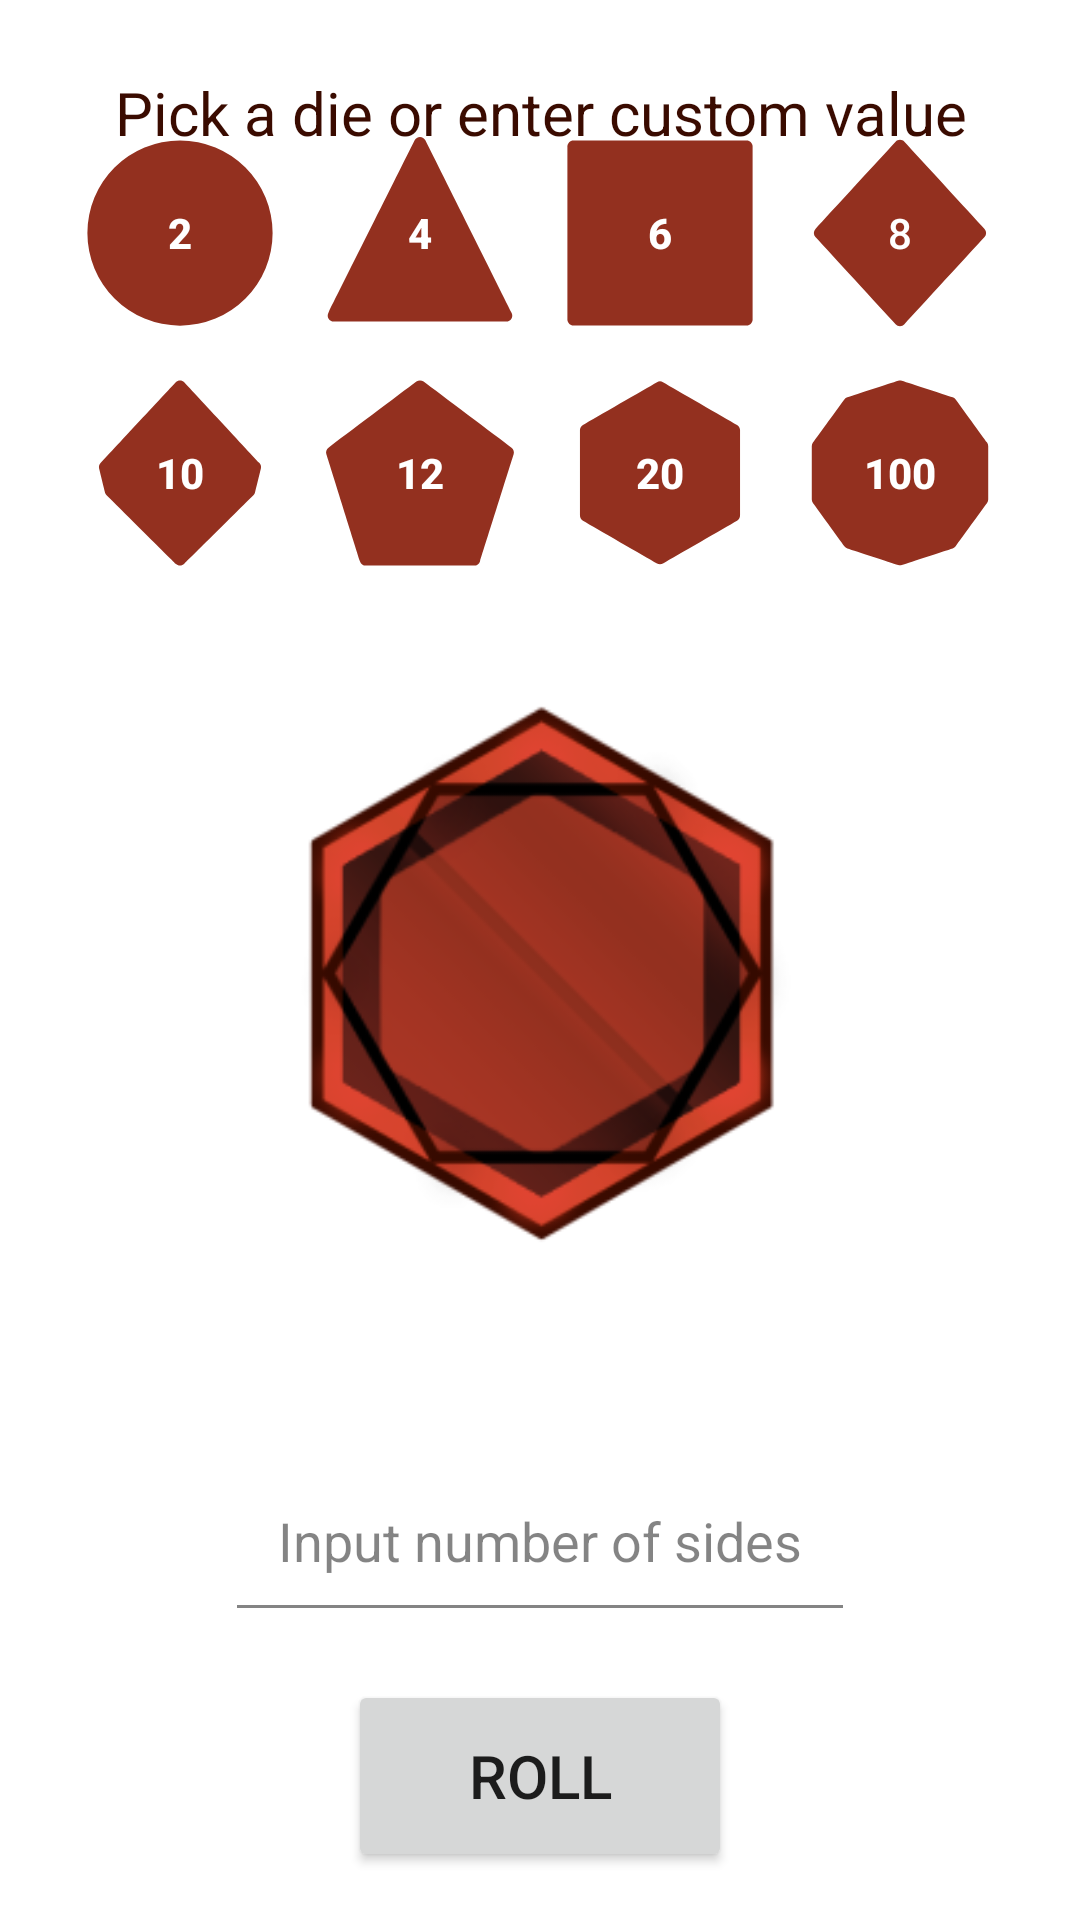

Write the Android layout XML for this screen, with the resource values it uses.
<!-- AndroidManifest.xml: application theme Theme.RPGDiceRoller -->
<!-- res/layout/fragment_simple_rolls.xml -->
<?xml version="1.0" encoding="utf-8"?>
<androidx.constraintlayout.widget.ConstraintLayout xmlns:android="http://schemas.android.com/apk/res/android"
    xmlns:app="http://schemas.android.com/apk/res-auto"
    xmlns:tools="http://schemas.android.com/tools"
    android:layout_width="match_parent"
    android:layout_height="match_parent"
    tools:context=".ui.simpleRolls.SimpleRollsFragment">

    <TextView
        android:id="@+id/hint_text"
        android:layout_width="match_parent"
        android:layout_height="wrap_content"
        android:layout_marginStart="24dp"
        android:layout_marginTop="24dp"
        android:layout_marginEnd="24dp"
        android:layout_marginBottom="24dp"
        android:text="@string/main_hint"
        android:textAlignment="center"
        android:textColor="?attr/colorPrimaryVariant"
        android:textSize="20sp"
        app:layout_constraintEnd_toEndOf="parent"
        app:layout_constraintStart_toStartOf="parent"
        app:layout_constraintTop_toTopOf="parent"/>

    <LinearLayout
        android:id="@+id/dice_container"
        android:layout_width="wrap_content"
        android:layout_height="wrap_content"
        android:layout_marginStart="24dp"
        android:layout_marginTop="48dp"
        android:layout_marginEnd="24dp"
        android:layout_marginBottom="48dp"
        android:gravity="center"
        android:orientation="vertical"
        app:layout_constraintBottom_toTopOf="@id/result_text"
        app:layout_constraintEnd_toEndOf="parent"
        app:layout_constraintStart_toStartOf="parent"
        app:layout_constraintTop_toBottomOf="@id/hint_text">

        <LinearLayout
            android:id="@+id/small_dice_container"
            android:layout_width="wrap_content"
            android:layout_height="wrap_content"
            android:gravity="center"
            android:orientation="horizontal"
            app:layout_constraintEnd_toEndOf="parent"
            app:layout_constraintStart_toStartOf="parent"
            app:layout_constraintTop_toTopOf="parent">

            <Button
                android:id="@+id/d2_btn"
                android:layout_width="64dp"
                android:layout_height="64dp"
                android:layout_margin="8dp"
                android:background="@drawable/d2_shape"
                android:backgroundTint="?attr/colorPrimary"
                android:text="2"
                android:textStyle="bold"
                android:textColor="@color/white" />

            <Button
                android:id="@+id/d4_btn"
                android:layout_width="64dp"
                android:layout_height="64dp"
                android:layout_margin="8dp"
                android:background="@drawable/d4_shape"
                android:backgroundTint="?attr/colorPrimary"
                android:text="4"
                android:textStyle="bold"
                android:textColor="@color/white" />

            <Button
                android:id="@+id/d6_btn"
                android:layout_width="64dp"
                android:layout_height="64dp"
                android:layout_margin="8dp"
                android:background="@drawable/d6_shape"
                android:backgroundTint="?attr/colorPrimary"
                android:text="6"
                android:textStyle="bold"
                android:textColor="@color/white" />

            <Button
                android:id="@+id/d8_btn"
                android:layout_width="64dp"
                android:layout_height="64dp"
                android:layout_margin="8dp"
                android:background="@drawable/d8_shape"
                android:backgroundTint="?attr/colorPrimary"
                android:text="8"
                android:textColor="@color/white" />
        </LinearLayout>

        <LinearLayout
            android:id="@+id/big_dice_container"
            android:layout_width="wrap_content"
            android:layout_height="wrap_content"
            android:gravity="center"
            android:orientation="horizontal"
            app:layout_constraintBottom_toBottomOf="parent"
            app:layout_constraintEnd_toEndOf="parent"
            app:layout_constraintStart_toStartOf="parent">

            <Button
                android:id="@+id/d10_btn"
                android:layout_width="64dp"
                android:layout_height="64dp"
                android:layout_margin="8dp"
                android:background="@drawable/d10_shape"
                android:backgroundTint="?attr/colorPrimary"
                android:text="10"
                android:textStyle="bold"
                android:textColor="@color/white" />

            <Button
                android:id="@+id/d12_btn"
                android:layout_width="64dp"
                android:layout_height="64dp"
                android:layout_margin="8dp"
                android:background="@drawable/d12_shape"
                android:backgroundTint="?attr/colorPrimary"
                android:text="12"
                android:textStyle="bold"
                android:textColor="@color/white" />

            <Button
                android:id="@+id/d20_btn"
                android:layout_width="64dp"
                android:layout_height="64dp"
                android:layout_margin="8dp"
                android:background="@drawable/d20_shape"
                android:backgroundTint="?attr/colorPrimary"
                android:text="20"
                android:textStyle="bold"
                android:textColor="@color/white" />

            <Button
                android:id="@+id/d100_btn"
                android:layout_width="64dp"
                android:layout_height="64dp"
                android:layout_margin="8dp"
                android:background="@drawable/d100_shape"
                android:backgroundTint="?attr/colorPrimary"
                android:text="100"
                android:textStyle="bold"
                android:textColor="@color/white" />
        </LinearLayout>
    </LinearLayout>

    <TextView
        android:id="@+id/result_text"
        android:layout_width="280dp"
        android:layout_height="280dp"
        android:layout_marginStart="8dp"
        android:layout_marginTop="8dp"
        android:layout_marginEnd="8dp"
        android:background="@mipmap/ic_launcher_background"
        android:gravity="center"
        android:textColor="@color/white"
        android:textSize="64sp"
        app:layout_constraintBottom_toBottomOf="parent"
        app:layout_constraintEnd_toEndOf="parent"
        app:layout_constraintStart_toStartOf="parent"
        app:layout_constraintTop_toTopOf="parent" />

    <EditText
        android:id="@+id/edit_sides_number"
        android:layout_width="wrap_content"
        android:layout_height="64dp"
        android:layout_marginTop="16dp"
        android:alpha="0.8"
        android:ems="10"
        android:hint="@string/input_sides_number"
        android:inputType="number"
        android:textAlignment="center"
        app:layout_constraintEnd_toEndOf="parent"
        app:layout_constraintStart_toStartOf="parent"
        app:layout_constraintTop_toBottomOf="@+id/result_text" />

    <Button
        android:id="@+id/roll_button"
        android:layout_width="128dp"
        android:layout_height="64dp"
        android:layout_marginTop="16dp"
        android:layout_marginBottom="16dp"
        android:text="@string/roll"
        android:textSize="20sp"
        app:layout_constraintEnd_toEndOf="parent"
        app:layout_constraintStart_toStartOf="parent"
        app:layout_constraintTop_toBottomOf="@+id/edit_sides_number" />
</androidx.constraintlayout.widget.ConstraintLayout>
<!-- resources referenced by this layout -->
<resources>
  <color name="white">#FFFFFFFF</color>
  <!-- drawable d12_shape (drawable) -->
  <vector xmlns:android="http://schemas.android.com/apk/res/android"
      android:width="512dp"
      android:height="512dp"
      android:viewportWidth="512"
      android:viewportHeight="512">
    <path
        android:fillColor="#FF000000"
        android:pathData="M246.39,12.26C252.08,7.98 259.92,7.98 265.61,12.26C305.9,42.53 460.86,158.98 500.05,188.43C505.47,192.5 507.73,199.55 505.7,206.01C490.79,253.48 431.11,443.46 415.94,491.74C413.85,498.41 407.67,502.95 400.67,502.95L111.32,502.95C104.33,502.95 98.15,498.41 96.06,491.74C80.89,443.46 21.21,253.48 6.3,206.01C4.26,199.55 6.53,192.5 11.95,188.43C51.13,158.98 206.1,42.53 246.39,12.26Z"/>
  </vector>
  <!-- drawable d2_shape (drawable) -->
  <vector xmlns:android="http://schemas.android.com/apk/res/android"
      android:width="512dp"
      android:height="512dp"
      android:viewportWidth="512"
      android:viewportHeight="512">
    <path
        android:fillColor="#FF000000"
        android:pathData="M256,256m-246.95,0a246.95,246.95 0,1 1,493.9 0a246.95,246.95 0,1 1,-493.9 0"/>
  </vector>
  <!-- drawable d4_shape (drawable) -->
  <vector xmlns:android="http://schemas.android.com/apk/res/android"
      android:width="512dp"
      android:height="512dp"
      android:viewportWidth="512"
      android:viewportHeight="512">
    <path
        android:fillColor="#FF000000"
        android:pathData="M241.69,8.84C244.4,3.42 249.94,-0 256,-0C262.06,-0 267.6,3.42 270.31,8.84C316.14,100.5 458.7,385.63 500.42,469.07C502.9,474.03 502.64,479.92 499.72,484.63C496.81,489.35 491.66,492.22 486.11,492.22C398.47,492.22 113.53,492.22 25.89,492.22C20.34,492.22 15.19,489.35 12.28,484.63C9.36,479.92 9.1,474.03 11.58,469.07C53.29,385.63 195.86,100.5 241.69,8.84Z"/>
  </vector>
  <!-- drawable d6_shape (drawable) -->
  <vector xmlns:android="http://schemas.android.com/apk/res/android"
      android:width="512dp"
      android:height="512dp"
      android:viewportWidth="512"
      android:viewportHeight="512">
    <path
        android:fillColor="#FF000000"
        android:pathData="M502.95,25.05C502.95,16.21 495.79,9.05 486.95,9.05L25.05,9.05C16.21,9.05 9.05,16.21 9.05,25.05L9.05,486.95C9.05,495.79 16.21,502.95 25.05,502.95L486.95,502.95C495.79,502.95 502.95,495.79 502.95,486.95L502.95,25.05Z"/>
  </vector>
  <!-- drawable d8_shape (drawable) -->
  <vector xmlns:android="http://schemas.android.com/apk/res/android"
      android:width="512dp"
      android:height="512dp"
      android:viewportWidth="512"
      android:viewportHeight="512">
    <path
        android:fillColor="#FF000000"
        android:pathData="M244.22,12.8C247.25,9.51 251.52,7.63 256,7.63C260.48,7.63 264.75,9.51 267.78,12.8C308.6,57.19 443.61,203.98 481.49,245.17C487.12,251.29 487.12,260.71 481.49,266.83C443.61,308.02 308.6,454.81 267.78,499.19C264.75,502.49 260.48,504.36 256,504.36C251.52,504.36 247.25,502.49 244.22,499.19C203.4,454.81 68.39,308.02 30.51,266.83C24.88,260.71 24.88,251.29 30.51,245.17C68.39,203.98 203.4,57.19 244.22,12.8Z"/>
  </vector>
  <string name="input_sides_number">Input number of sides</string>
  <string name="main_hint">Pick a die or enter custom value</string>
  <string name="roll">Roll</string>
  <style name="Theme.RPGDiceRoller" parent="Theme.MaterialComponents.DayNight.DarkActionBar">
          
          <item name="colorPrimary">@color/main_red</item>
          <item name="colorPrimaryVariant">@color/dark_red</item>
          <item name="colorOnPrimary">@color/white</item>
          
          <item name="colorSecondary">@color/teal_200</item>
          <item name="colorSecondaryVariant">@color/teal_700</item>
          <item name="colorOnSecondary">@color/black</item>
          
          <item name="android:statusBarColor">?attr/colorPrimaryVariant</item>
          
      </style>
  <color name="main_red">#93301F</color>
  <color name="dark_red">#3A0B00</color>
  <color name="teal_200">#FF03DAC5</color>
  <color name="teal_700">#FF018786</color>
  <color name="black">#FF000000</color>
</resources>
